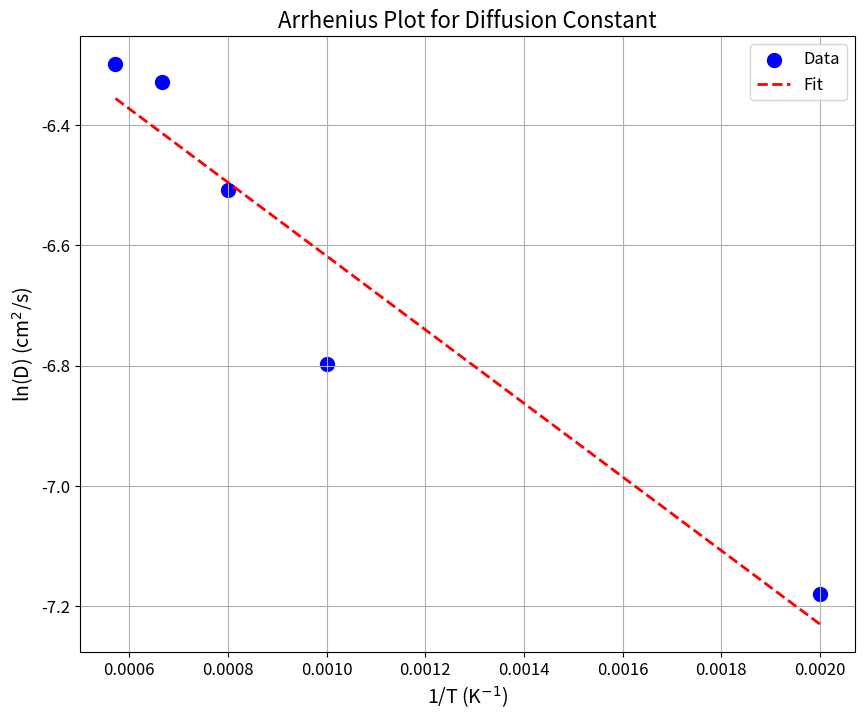

Here is the Python script that generated this plot:
import numpy as np
import matplotlib.pyplot as plt

def calculate_arrhenius_params(temperatures, diffusion_coefficients):
    """
    Calculates the activation energy and pre-exponential factor
    for diffusion based on the Arrhenius equation and plots the Arrhenius graph.

    Parameters:
    - temperatures: np.array, temperature values in Kelvin.
    - diffusion_coefficients: np.array, diffusion coefficients in cm²/s.

    Returns:
    - slope: float, slope of the linear fit.
    - intercept: float, intercept of the linear fit.
    - Ea: float, activation energy in eV.
    - D0: float, pre-exponential factor in cm²/s.
    """
    # Constants
    k_B = 8.617333262145e-5  # eV/K

    # Calculate 1/T and ln(D)
    inverse_temperatures = 1 / temperatures
    ln_diffusion_coefficients = np.log(diffusion_coefficients)

    # Perform linear regression to obtain the slope and intercept
    fit = np.polyfit(inverse_temperatures, ln_diffusion_coefficients, 1)
    slope = fit[0]
    intercept = fit[1]

    # Calculate the activation energy (Ea)
    Ea = -slope * k_B

    # Calculate the pre-exponential factor (D0)
    D0 = np.exp(intercept)

    # Plot the Arrhenius graph
    plt.figure(figsize=(10, 8))
    plt.scatter(inverse_temperatures, ln_diffusion_coefficients, color='blue', label='Data', s=100)
    plt.plot(inverse_temperatures, np.polyval(fit, inverse_temperatures), color='red', linestyle='--', linewidth=2, label='Fit')
    plt.xlabel('1/T (K$^{-1}$)', fontsize=14)
    plt.ylabel('ln(D) (cm$^2$/s)', fontsize=14)
    plt.title('Arrhenius Plot for Diffusion Constant', fontsize=16)
    plt.legend(fontsize=12)
    plt.grid(True)
    plt.xticks(fontsize=12)
    plt.yticks(fontsize=12)
    plt.show()

    # Output result
    print(f"Slope (m): {slope}")
    print(f"Intercept (b): {intercept}")
    print(f"Activation Energy (Ea): {Ea:.2e} eV")
    print(f"Pre-exponential Factor (D0): {D0:.2e} cm^2/s")

    return slope, intercept, Ea, D0

def main():
    # Example data
    temperatures = np.array([500, 1000, 1250, 1500, 1750])
    diffusion_coefficients = np.array([7.6201e-04, 1.1173e-03, 1.4915e-03, 1.7833e-03, 1.8387e-03])

    # Call the calculation function
    calculate_arrhenius_params(temperatures, diffusion_coefficients)

if __name__ == "__main__":
    main()